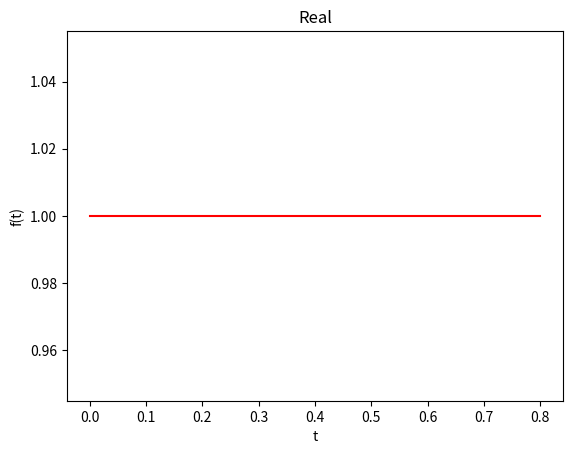
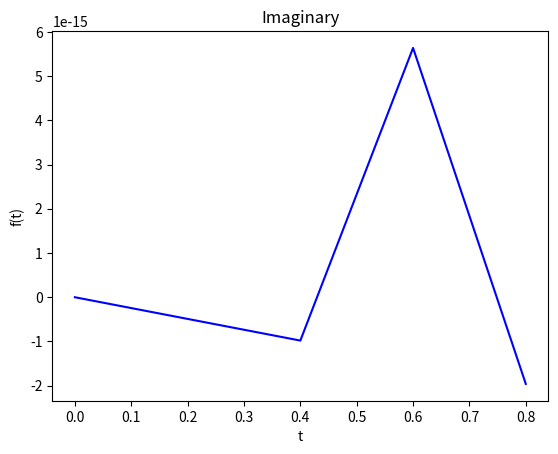
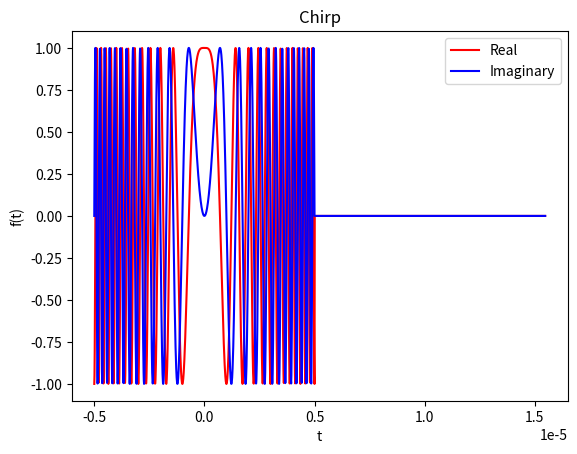
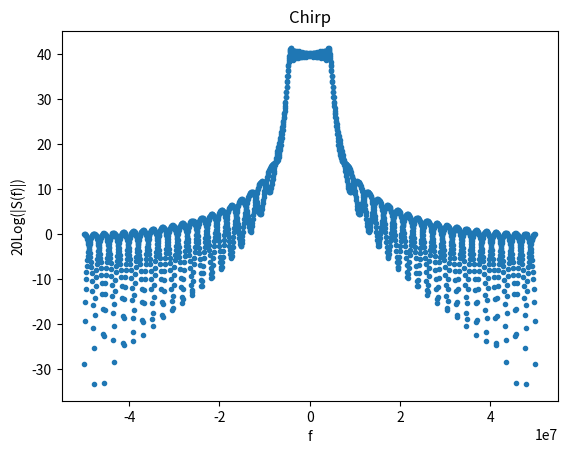

Python code for these plots, in order: (Note: this script raises an exception after producing the figures.)
#%%
import numpy as np
import matplotlib.pyplot as plt


#PROBLEM 1
sampling_rate1 = 5 #Hz

def f1(t):
    re = np.cos(np.pi*20*t)
    im = np.sin(np.pi*20*t)

    return re,im

t_vector1 = np.arange(0,1,1/sampling_rate1)

plt.figure("Real1")
plt.plot(t_vector1,f1(t_vector1)[0],'r-') #REAL
plt.xlabel("t")
plt.ylabel("f(t)")
plt.title("Real")
plt.figure("Imaginary1")
plt.plot(t_vector1,f1(t_vector1)[1],'b-') #IMAG
plt.xlabel("t")
plt.ylabel("f(t)")
plt.title("Imaginary")

plt.show()
# %%
import scipy as sp
#PROBLEM 2
s = 10**12 #Chirp Slope
tao = 10**-5 #interval

sampling_rate2 = 10**8
number_of_samples2 = 2048

def f2(t,s=s,tao=tao):
    if t>tao/2:
        re = 0
        im = 0
        return re,im
    re = np.cos(np.pi*s*t**2)
    im = np.sin(np.pi*s*t**2)

    return re,im

t_vector2 = np.arange(-tao/2,-tao/2+1/sampling_rate2*number_of_samples2,1/sampling_rate2)
f_vector2 = []

for el in t_vector2:
    f_vector2.append(f2(el))

f_vector2 = np.array(f_vector2)

plt.figure("Problem2")
plt.plot(t_vector2,f_vector2[:,0],'r-')
plt.plot(t_vector2,f_vector2[:,1],'b-')
plt.legend(["Real","Imaginary"])
plt.xlabel("t")
plt.ylabel("f(t)")
plt.title("Chirp")

f_vector2_combined = f_vector2[:,0]+1j*f_vector2[:,1]

ft_vector2 = sp.fft.fftfreq(number_of_samples2,1/sampling_rate2)

ffreq_vector2 = sp.fft.fft(f_vector2_combined)


for el in enumerate(ffreq_vector2):
    ffreq_vector2[el[0]]=20*np.log10(np.linalg.norm(el[1]))




plt.figure("Freq")
plt.plot(ft_vector2,ffreq_vector2,'.')
plt.ylabel("20Log(|S(f)|)")
plt.xlabel("f")
plt.title("Chirp")
plt.show()





chirp_vec , t_vec = createchirp(s,tao,sampling_rate2,number_of_samples2)

print(chirp_vec)

plt.figure("Problem2")
plt.plot(t_vec,chirp_vec.real,'r-')
plt.plot(t_vec,chirp_vec.imag,'b-')
plt.legend(["Real","Imaginary"])
plt.xlabel("t")
plt.ylabel("f(t)")
plt.title("Chirp")
plt.show()


# %%
#PROBLEM 3
s3 = 80
tao3 = 1

sampling_rate3 = 1000
number_of_samples3 = 2000
A_c = 1
omega_c = 200*np.pi


def f3(t,s=s3,tao=tao3):
    if t>tao/2:
        re = 0
        im = 0
        return re,im
    re = np.cos(np.pi*s*t**2)
    im = np.sin(np.pi*s*t**2)

    return re,im

t_vector3 = np.arange(-tao3/2,-tao3/2+1/sampling_rate3*number_of_samples3,1/sampling_rate3)
print(len(t_vector3))

f_vector3 = []

for el in t_vector3:
    f_vector3.append(f3(el))

f_vector3 = np.array(f_vector3)

f_vector3_combined = f_vector3[:,0]+f_vector3[:,1]*1j


re_vector = f_vector3[:,0]*A_c*np.cos(t_vector3*omega_c)
im_vector = f_vector3[:,1]*A_c*-np.sin(t_vector3*omega_c)

transmit_vector = re_vector+im_vector

plt.figure("IQ TRANSMIT")
plt.plot(t_vector3,transmit_vector,'-')
plt.xlabel("t")
plt.ylabel("f(t)")
plt.title("Transmitted Signal")
plt.show()

#%%
#PROBLEM 4
ft_vector3 = sp.fft.fftfreq(number_of_samples3,1/sampling_rate3)

freq_f_vector3 = sp.fft.fft(f_vector3_combined)


for el in enumerate(freq_f_vector3):
    freq_f_vector3[el[0]]=np.linalg.norm(el[1])

freq_transmit_vector = sp.fft.fft(transmit_vector)

for el in enumerate(freq_transmit_vector):
    freq_transmit_vector[el[0]]=np.linalg.norm(el[1])

plt.figure("Normal vs. Modulated")
plt.plot(ft_vector3,freq_f_vector3,'.')
plt.plot(ft_vector3,freq_transmit_vector,'.')
plt.legend(["Original","Transmitted"])
plt.xlabel("f")
plt.ylabel("|S(f)|")
plt.show()

#PROBLEM 4 part 2
received_vector = transmit_vector

I_prev = received_vector*2*np.cos(t_vector3*omega_c)
Q_prev = received_vector*-2*np.sin(t_vector3*omega_c)



fI_prev = sp.fft.fft(I_prev)
fQ_prev = sp.fft.fft(Q_prev)

#LOW PASS FILTER
LPFreq  = omega_c/(2*np.pi)
for el in enumerate(ft_vector3): 
    if np.abs(el[1])>LPFreq:
        fI_prev[el[0]] = 0
        fQ_prev[el[0]] = 0

I = sp.fft.ifft(fI_prev)
Q = sp.fft.ifft(fQ_prev)

demodulated = I+1j*Q



spectrum = sp.fft.fft(demodulated)

for el in enumerate(spectrum):
    spectrum[el[0]]=np.linalg.norm(el[1])

plt.plot(ft_vector3,freq_f_vector3)
plt.plot(ft_vector3,spectrum)

plt.xlabel("f")
plt.ylabel("|S(f)|")

plt.legend(["Transmitted","Received"])
plt.xlim((-100,100))



plt.show()


# %%
